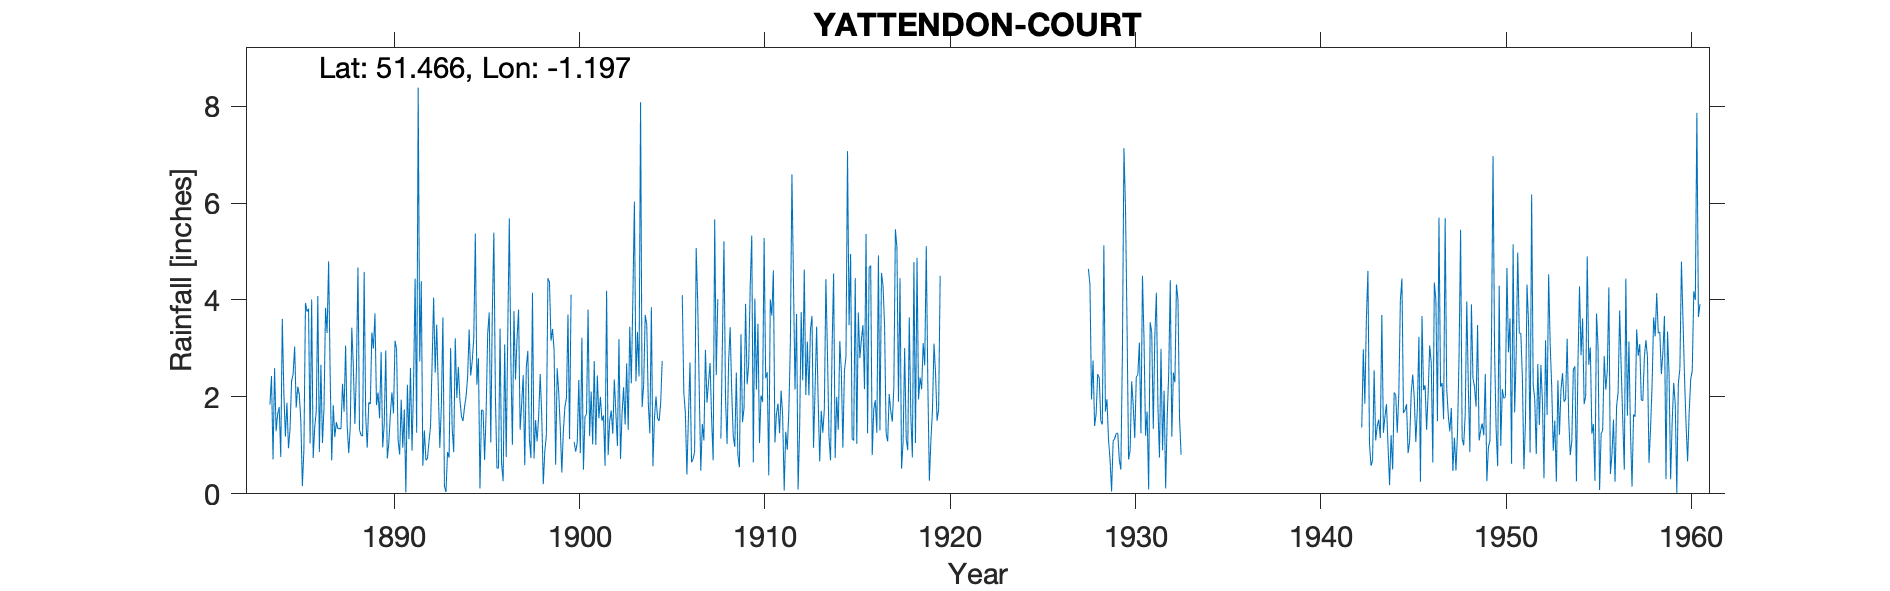

Source data for this figure (header and first rows):
YATTENDON-COURT, , , , , , , , , , , , , , , , , , , , , , , 
Grid ref, SU559744, Long, -1.197, Lat, 51.47, Elevation, 360, ft., , , , , , , , , , , , , , , 
Station no, 778/1, , , , , , , , , , , , , , , , , , , , , , 
, 1880, 1881, 1882, 1883, 1884, 1885, 1886, 1887, 1888, 1889, 1890, 1891, 1892, 1893, 1894, 1895, 1896, 1897, 1898, 1899, 1900, 1901, 1902
January, , , , , 2.59, 2.47, 4.01, 2.44, 0.84, 0.95, 2.96, 1.74, 0.58, 1.81, 1.95, 2.8, 0.53, 2.36, 0.73, 3.4, 4.11, 1.19, 0.8
February, , , , , 1.29, 3.04, 0.74, 0.69, 1.37, 1.89, 0.73, 0.03, 1.31, 3.64, 1.6, 0.11, 0.53, 3.2, 1.52, 2.97, , 2.11, 1.5
March, , , , , 1.65, 1.78, 1.37, 1.83, 3.43, 1.85, 1.06, 2.25, 0.69, 0.15, 1.5, 1.73, 3.41, 3.8, 1.08, 0.6, 1.07, 1.02, 1.72
April, , , , , 1.79, 2.21, 1.71, 1.17, 2.63, 3.33, 1.66, 1.13, 0.73, 0.04, 1.79, 1.72, 0.62, 1.32, 1.6, 2.59, 0.87, 2.74, 1.24
May, , , , , 0.76, 2.05, 4.08, 1.48, 1.44, 3, 2.09, 2.6, 1.08, 0.86, 2.01, 0.7, 0.26, 1.85, 2.47, 2.09, 1.06, 1.01, 2.36
June, , , , , 3.61, 1.51, 0.86, 1.34, 2.56, 3.72, 1.66, 0.89, 1.4, 0.75, 2.41, 1.7, 3.08, 2.45, 1.61, 1.36, 2.35, 2.44, 1.67
July, , , , , 2.09, 0.16, 2.66, 1.35, 4.67, 1.83, 3.16, 2.26, 2.68, 3.01, 3.39, 3.31, 0.76, 0.59, 0.2, 0.44, 0.84, 1.56, 0.99
August, , , , , 1.18, 0.92, 1.05, 1.34, 1.32, 2.09, 2.98, 4.44, 4.05, 1.36, 2.44, 3.74, 3.32, 2.61, 0.88, 1.3, 3.22, 2, 3.19
September, , , , , 1.88, 3.94, 1.77, 2.27, 1.21, 1.56, 1.1, 1.26, 2.5, 0.86, 2.74, 1.06, 5.68, 2.95, 1.21, 1.79, 0.5, 1.51, 0.72
October, , , , 1.84, 0.94, 3.76, 3.84, 1.7, 1.19, 2.93, 0.81, 8.38, 3.49, 3.21, 3.22, 3.74, 2.76, 1.13, 4.45, 1.98, 1.59, 1.62, 1.65
November, , , , 2.43, 1.33, 3.82, 3.32, 3.06, 4.58, 0.96, 1.94, 2.73, 2.19, 1.98, 5.37, 5.39, 1.01, 0.74, 4.37, 3.7, 1.65, 0.58, 2.2
December, , , , 0.71, 2.32, 1.04, 4.8, 1.41, 1.62, 1.44, 0.95, 4.39, 0.95, 2.62, 2.25, 1.99, 3.77, 4.15, 3.16, 1.13, 3.8, 4.19, 1.43
Total, , , , , 21.43, 26.7, 30.21, 20.08, 26.86, 25.55, 21.1, 32.1, 21.65, 20.29, 30.67, 27.99, 25.73, 27.15, 23.28, 23.35, , 21.97, 19.47
NOTES, , , , , , , , , , , , , , , , , , , , , , , 
NGR is from the 1950s record and is on Y…, , , , , , , , , , , , , , , , , , , , , , , 
